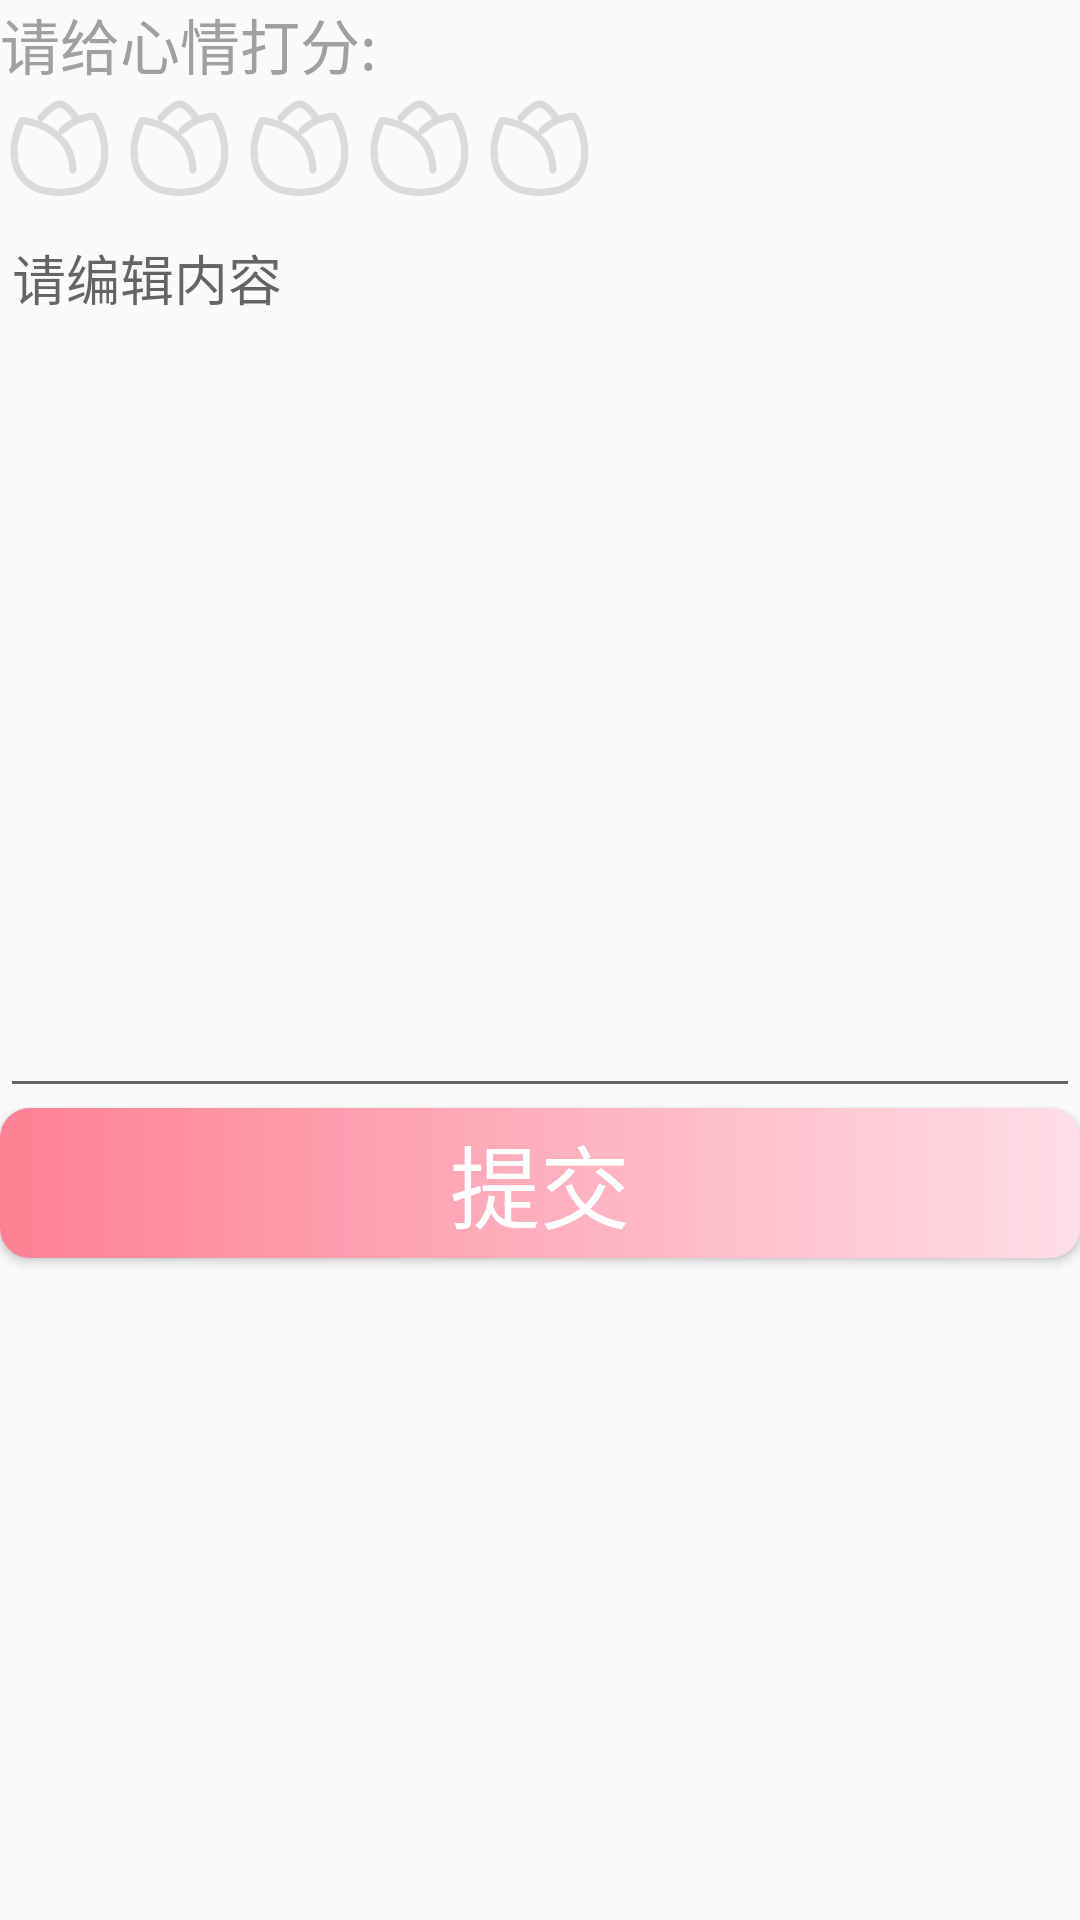

Layout XML and referenced resources for this Android screen:
<!-- AndroidManifest.xml: application theme Theme.PregProject -->
<!-- res/layout/fragment_blank_new_feeling.xml -->
<?xml version="1.0" encoding="utf-8"?>
<LinearLayout xmlns:android="http://schemas.android.com/apk/res/android"
    xmlns:tools="http://schemas.android.com/tools"
    android:layout_width="match_parent"
    android:layout_height="match_parent"
    android:orientation="vertical"
    tools:context="pregproject.pregproject.publicc.daily.BlankFragment_new_feeling">

    <TextView
        android:id="@+id/tv_new_title"
        android:layout_width="match_parent"
        android:layout_height="wrap_content"
        android:text="请给心情打分:"
        android:textSize="20sp"
        android:textColor="@color/my_gray_text"
        />
    <LinearLayout
        android:layout_width="match_parent"
        android:layout_height="wrap_content"
        android:orientation="horizontal">

        <ImageView
            android:id="@+id/iv_flower_1"
            android:layout_width="40dp"
            android:layout_height="40dp"
            android:background="@drawable/change_flower"/>

        <ImageView
            android:id="@+id/iv_flower_2"
            android:layout_width="40dp"
            android:layout_height="40dp"
            android:background="@drawable/change_flower"/>

        <ImageView
            android:id="@+id/iv_flower_3"
            android:layout_width="40dp"
            android:layout_height="40dp"
            android:background="@drawable/change_flower"/>

        <ImageView
            android:id="@+id/iv_flower_4"
            android:layout_width="40dp"
            android:layout_height="40dp"
            android:background="@drawable/change_flower"/>

        <ImageView
            android:id="@+id/iv_flower_5"
            android:layout_width="40dp"
            android:layout_height="40dp"
            android:background="@drawable/change_flower"/>

    </LinearLayout>

    <EditText
        android:id="@+id/tv_new_f_content"
        android:layout_width="match_parent"
        android:layout_height="300dp"
        android:hint="请编辑内容"
        android:gravity="start"
        />


    <Button
        android:id="@+id/btn_n_f_submit"
        android:layout_width="match_parent"
        android:layout_height="50dp"
        android:background="@drawable/jianbian_public_icon_bg1"
        android:text="提交"
        android:textColor="@color/white"
        android:textSize="30dp" />

</LinearLayout>
<!-- resources referenced by this layout -->
<resources>
  <color name="my_gray_text">#A0A0A0</color>
  <color name="white">#FFFFFFFF</color>
  <!-- drawable change_flower (drawable) -->
  <?xml version="1.0" encoding="utf-8"?>
  <selector xmlns:android="http://schemas.android.com/apk/res/android">
  
      <item android:drawable="@drawable/flower" android:state_selected="true"/>
      <item android:drawable="@drawable/flower_u" />
  
  </selector>
  <!-- drawable jianbian_public_icon_bg1 (drawable) -->
  <?xml version="1.0" encoding="utf-8"?>
  <shape xmlns:android="http://schemas.android.com/apk/res/android">
  
  
      <gradient
          android:startColor="#FEDEE7"
          android:endColor="#FE8093"
          android:angle="180"/>
  
  
      <corners android:radius="10dp"
          />
  
  
  
  </shape>
  <style name="Theme.PregProject" parent="Theme.MaterialComponents.DayNight.NoActionBar.Bridge">
          
          <item name="colorPrimary">@color/purple_500</item>
          <item name="colorPrimaryVariant">#FE8093</item>
          <item name="colorOnPrimary">@color/white</item>
          
          <item name="colorSecondary">@color/teal_200</item>
          <item name="colorSecondaryVariant">@color/teal_700</item>
          <item name="colorOnSecondary">@color/black</item>
          
          <item name="android:statusBarColor" tools:targetApi="l">?attr/colorPrimaryVariant</item>
          
      </style>
  <!-- drawable flower: png bitmap (drawable, 7075 bytes) -->
  <!-- drawable flower_u: png bitmap (drawable, 5553 bytes) -->
  <color name="purple_500">#FF6200EE</color>
  <color name="teal_200">#FF03DAC5</color>
  <color name="teal_700">#FF018786</color>
  <color name="black">#FF000000</color>
</resources>
